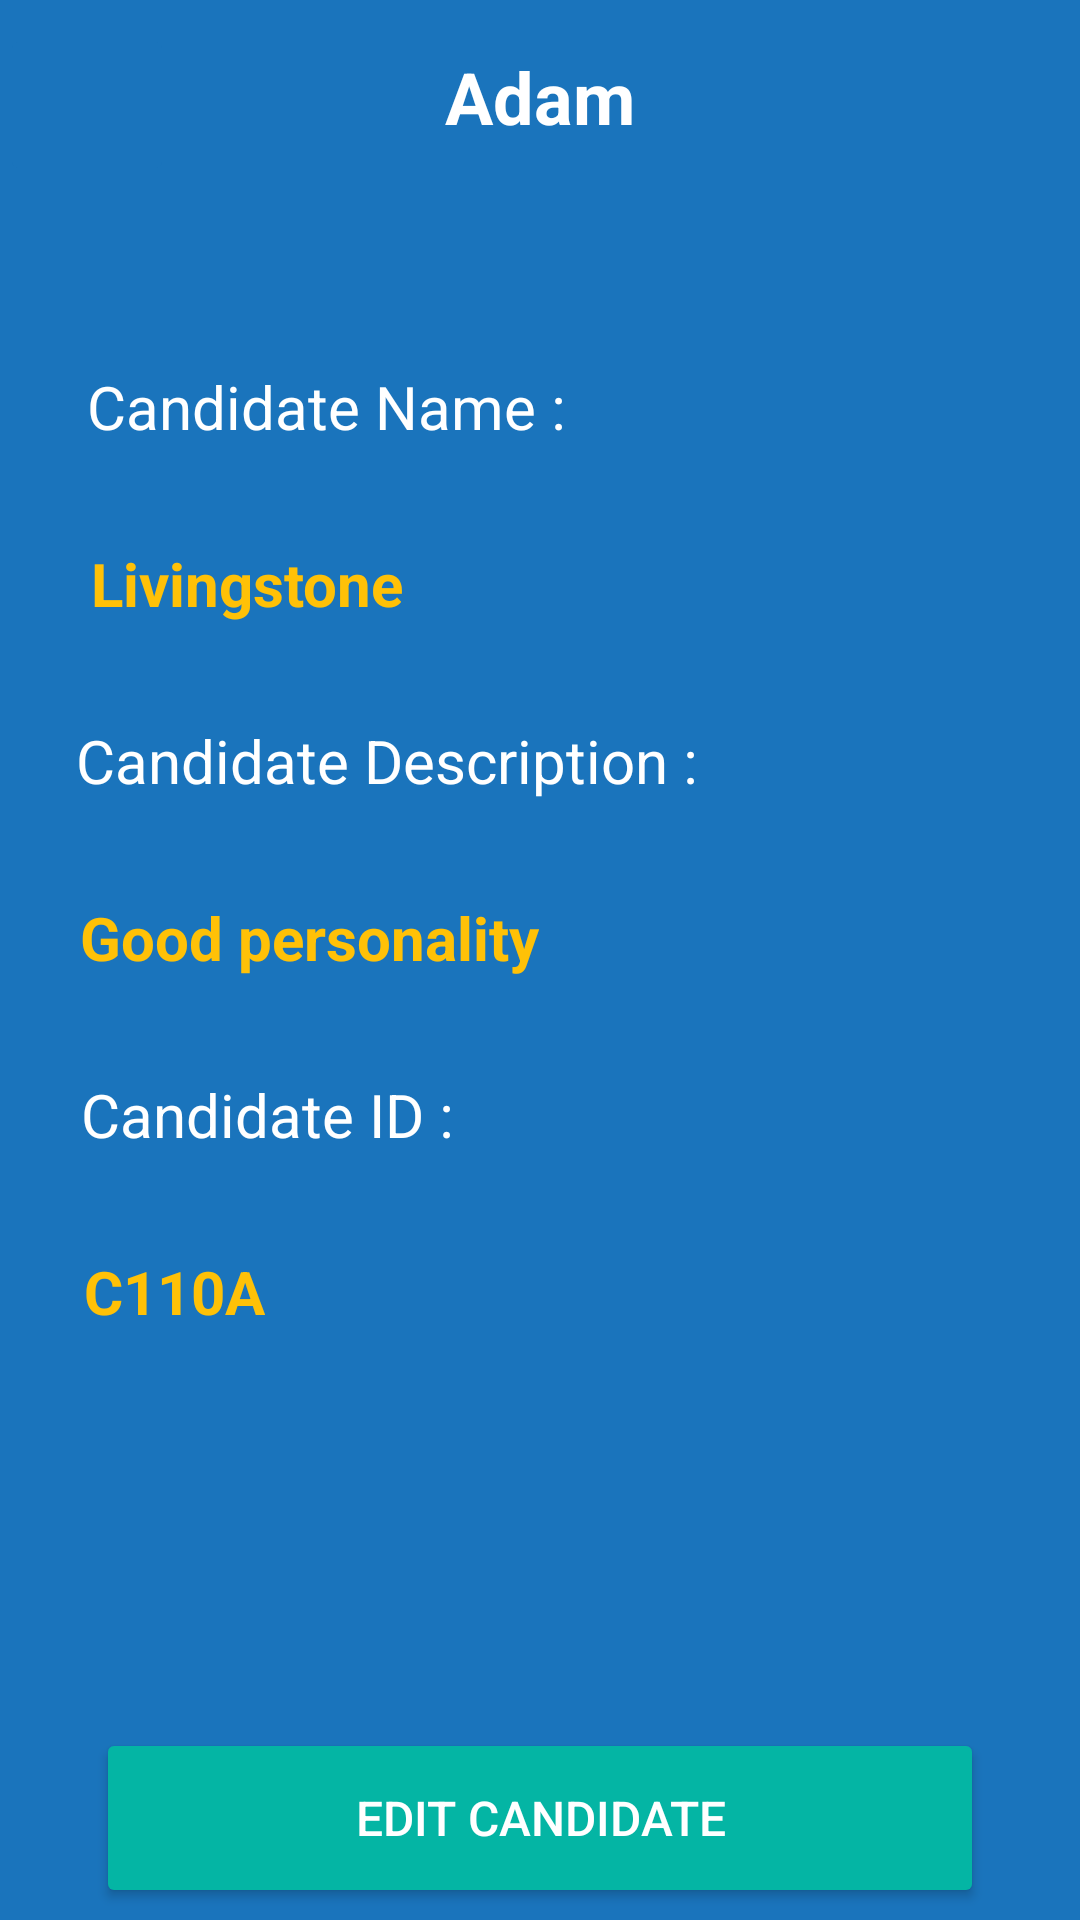

Reconstruct the res/layout file that produces this screen, plus the resources it refers to.
<!-- AndroidManifest.xml: application theme Theme.VotingApp -->
<!-- res/layout/activity_single_candidate.xml -->
<?xml version="1.0" encoding="utf-8"?>
<androidx.constraintlayout.widget.ConstraintLayout xmlns:android="http://schemas.android.com/apk/res/android"
    xmlns:app="http://schemas.android.com/apk/res-auto"
    xmlns:tools="http://schemas.android.com/tools"
    android:layout_width="match_parent"
    android:layout_height="match_parent"
    android:background="#1A74BC"
    tools:context=".SingleCandidate">

    <TextView
        android:id="@+id/singleC_id"
        android:layout_width="wrap_content"
        android:layout_height="wrap_content"
        android:layout_marginTop="32dp"
        android:text="C110A"
        android:textColor="#FFC107"
        android:textSize="20sp"
        android:textStyle="bold"
        app:layout_constraintEnd_toEndOf="parent"
        app:layout_constraintHorizontal_bias="0.093"
        app:layout_constraintStart_toStartOf="parent"
        app:layout_constraintTop_toBottomOf="@+id/textView43" />

    <TextView
        android:id="@+id/textView43"
        android:layout_width="wrap_content"
        android:layout_height="wrap_content"
        android:layout_marginTop="32dp"
        android:fontFamily="sans-serif"
        android:text="Candidate ID :"
        android:textColor="#FFFFFF"
        android:textSize="20sp"
        app:layout_constraintEnd_toEndOf="parent"
        app:layout_constraintHorizontal_bias="0.115"
        app:layout_constraintStart_toStartOf="parent"
        app:layout_constraintTop_toBottomOf="@+id/singleC_desc" />

    <Button
        android:id="@+id/singleC_delete"
        android:layout_width="0dp"
        android:layout_height="60dp"
        android:layout_gravity="center_horizontal"
        android:layout_marginStart="32dp"
        android:layout_marginTop="24dp"
        android:layout_marginEnd="32dp"
        android:backgroundTint="#AF2A20"
        android:gravity="center"
        android:text="Delete Candidate"
        android:textColor="#FFFFFF"
        android:textSize="16sp"
        app:layout_constraintEnd_toEndOf="parent"
        app:layout_constraintHorizontal_bias="0.497"
        app:layout_constraintStart_toStartOf="parent"
        app:layout_constraintTop_toBottomOf="@+id/singleC_edit" />

    <Button
        android:id="@+id/singleC_edit"
        android:layout_width="0dp"
        android:layout_height="60dp"
        android:layout_gravity="center_horizontal"
        android:layout_marginStart="32dp"
        android:layout_marginTop="250dp"
        android:layout_marginEnd="32dp"
        android:backgroundTint="#04B5A4"
        android:gravity="center"
        android:text="Edit Candidate"
        android:textColor="#FFFFFF"
        android:textSize="16sp"
        app:layout_constraintEnd_toEndOf="parent"
        app:layout_constraintHorizontal_bias="0.497"
        app:layout_constraintStart_toStartOf="parent"
        app:layout_constraintTop_toBottomOf="@+id/singleC_desc" />

    <TextView
        android:id="@+id/textView41"
        android:layout_width="wrap_content"
        android:layout_height="wrap_content"
        android:layout_marginTop="60dp"
        android:fontFamily="sans-serif"
        android:text="Candidate Name :"
        android:textColor="#FFFFFF"
        android:textSize="20sp"
        app:layout_constraintEnd_toEndOf="parent"
        app:layout_constraintHorizontal_bias="0.144"
        app:layout_constraintStart_toStartOf="parent"
        app:layout_constraintTop_toBottomOf="@+id/singleC_back" />

    <TextView
        android:id="@+id/singleC_fullName"
        android:layout_width="wrap_content"
        android:layout_height="wrap_content"
        android:layout_marginTop="32dp"
        android:text="Livingstone"
        android:textColor="#FFC107"
        android:textSize="20sp"
        android:textStyle="bold"
        app:layout_constraintEnd_toEndOf="parent"
        app:layout_constraintHorizontal_bias="0.118"
        app:layout_constraintStart_toStartOf="parent"
        app:layout_constraintTop_toBottomOf="@+id/textView41" />

    <TextView
        android:id="@+id/textView42"
        android:layout_width="wrap_content"
        android:layout_height="wrap_content"
        android:layout_marginTop="32dp"
        android:fontFamily="sans-serif"
        android:text="Candidate Description :"
        android:textColor="#FFFFFF"
        android:textSize="20sp"
        app:layout_constraintEnd_toEndOf="parent"
        app:layout_constraintHorizontal_bias="0.166"
        app:layout_constraintStart_toStartOf="parent"
        app:layout_constraintTop_toBottomOf="@+id/singleC_fullName" />

    <TextView
        android:id="@+id/singleC_desc"
        android:layout_width="wrap_content"
        android:layout_height="wrap_content"
        android:layout_marginTop="32dp"
        android:text="Good personality"
        android:textColor="#FFC107"
        android:textSize="20sp"
        android:textStyle="bold"
        app:layout_constraintEnd_toEndOf="parent"
        app:layout_constraintHorizontal_bias="0.129"
        app:layout_constraintStart_toStartOf="parent"
        app:layout_constraintTop_toBottomOf="@+id/textView42" />

    <TextView
        android:id="@+id/singleC_name"
        android:layout_width="wrap_content"
        android:layout_height="wrap_content"
        android:layout_marginTop="16dp"
        android:fontFamily="sans-serif"
        android:text="Adam"
        android:textColor="#FFFFFF"
        android:textSize="24sp"
        android:textStyle="bold"
        app:layout_constraintEnd_toEndOf="parent"
        app:layout_constraintStart_toStartOf="parent"
        app:layout_constraintTop_toTopOf="parent" />

    <ImageButton
        android:id="@+id/singleC_back"
        android:layout_width="58dp"
        android:layout_height="54dp"
        android:layout_marginTop="8dp"
        android:backgroundTint="#1A74BC"
        app:layout_constraintStart_toStartOf="parent"
        app:layout_constraintTop_toTopOf="parent"
        app:srcCompat="@drawable/ic_back"
        tools:ignore="SpeakableTextPresentCheck" />
</androidx.constraintlayout.widget.ConstraintLayout>
<!-- resources referenced by this layout -->
<resources>
  <style name="Theme.VotingApp" parent="Theme.MaterialComponents.DayNight.DarkActionBar">
          
          <item name="colorPrimary">@color/purple_500</item>
          <item name="colorPrimaryVariant">@color/purple_700</item>
          <item name="colorOnPrimary">@color/white</item>
          
          <item name="colorSecondary">@color/teal_200</item>
          <item name="colorSecondaryVariant">@color/teal_700</item>
          <item name="colorOnSecondary">@color/black</item>
          
          <item name="android:statusBarColor" tools:targetApi="l">?attr/colorPrimaryVariant</item>
          
      </style>
  <!-- not gathered from this repository: default colours our renderer supplied (Android Studio template values) -->
  <color name="purple_500">#FF6200EE</color>
  <color name="purple_700">#FF3700B3</color>
  <color name="teal_200">#FF03DAC5</color>
  <color name="teal_700">#FF018786</color>
  <color name="black">#FF000000</color>
  <color name="white">#FFFFFFFF</color>
</resources>
